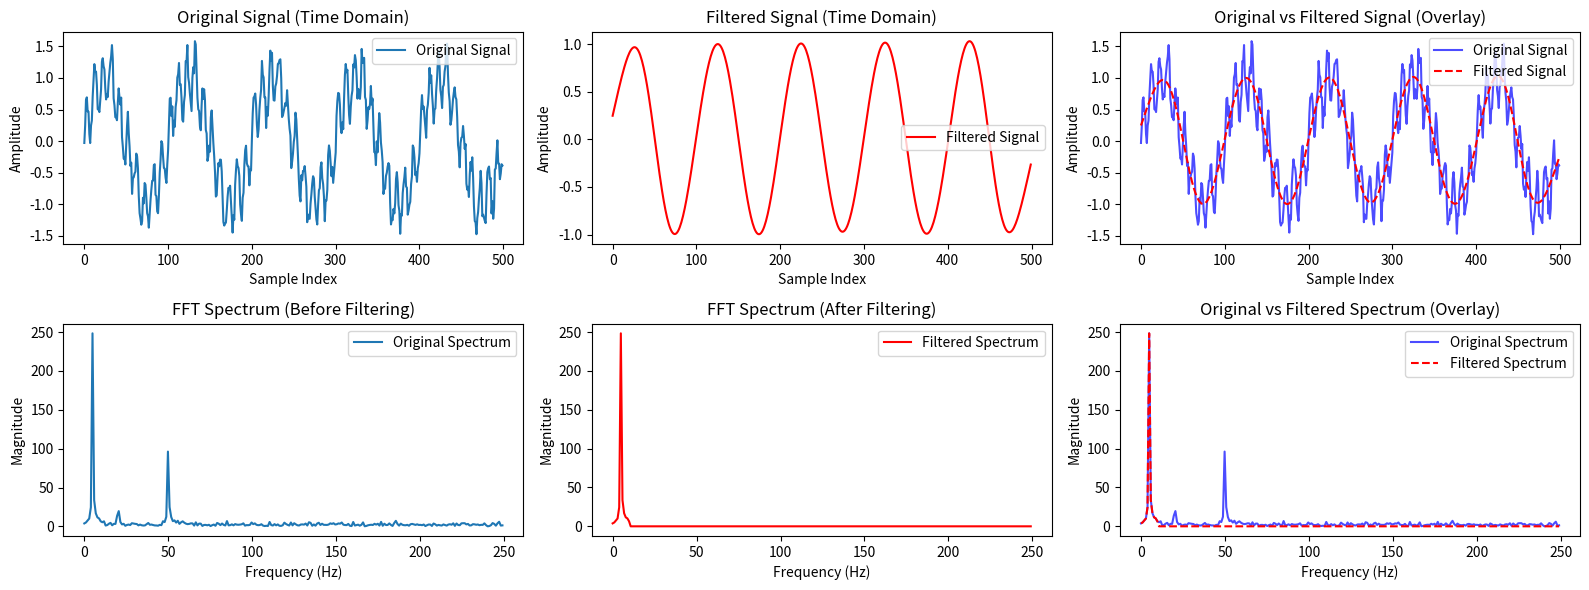

Recreate this plot in Python.
import math
import random

import matplotlib.pyplot as plt


def pad_to_power_of_2(signal):
    """Pads the signal to the next power of 2 with zeros if necessary."""
    n = len(signal)
    target_size = 1 << (n - 1).bit_length()  # Next power of 2
    return signal + [0] * (target_size - n)


def fft(signal):
    """
    Compute the Fast Fourier Transform (FFT) using the Cooley-Tukey algorithm.
    Works for any input length by padding to the next power of 2.

    :param signal: List of real or complex numbers representing the input signal.
    :return: List of complex numbers representing the frequency domain of the signal.
    """
    n = len(signal)
    if n <= 1:
        return signal

    if not (n & (n - 1)) == 0:  # If not a power of 2, pad it
        signal = pad_to_power_of_2(signal)
        n = len(signal)

    even_fft = fft(signal[0::2])
    odd_fft = fft(signal[1::2])

    result = [0] * n
    for k in range(n // 2):
        t = (
            complex(math.cos(-2 * math.pi * k / n), math.sin(-2 * math.pi * k / n))
            * odd_fft[k]
        )
        result[k] = even_fft[k] + t
        result[k + n // 2] = even_fft[k] - t

    return result


def ifft(freq_data):
    """
    Compute the Inverse Fast Fourier Transform (IFFT).
    :param freq_data: List of complex numbers representing the frequency spectrum.
    :return: List of real numbers representing the reconstructed time-domain signal.
    """
    n = len(freq_data)
    if n <= 1:
        return freq_data

    even_ifft = ifft(freq_data[0::2])
    odd_ifft = ifft(freq_data[1::2])

    result = [0] * n
    for k in range(n // 2):
        t = (
            complex(math.cos(2 * math.pi * k / n), math.sin(2 * math.pi * k / n))
            * odd_ifft[k]
        )
        result[k] = (even_ifft[k] + t) / 2  # Normalize
        result[k + n // 2] = (even_ifft[k] - t) / 2  # Normalize

    return result


def notch_filter(fft_data, sample_rate, notch_freq, bandwidth=1):
    """
    Apply a notch filter to remove a specific frequency (e.g., 50 Hz) and its surrounding frequencies.

    :param fft_data: List of complex numbers (FFT output).
    :param sample_rate: Sampling rate of the signal in Hz.
    :param notch_freq: Frequency to filter out (e.g., 50 Hz).
    :param bandwidth: Width of the notch around the notch_freq (default is 1 Hz).
    :return: Filtered FFT data.
    """
    n = len(fft_data)
    freq_resolution = sample_rate / n  # Frequency resolution per bin

    # Find the index corresponding to the notch frequency
    notch_index = int(notch_freq / freq_resolution)

    # Remove frequencies within the bandwidth range of the notch
    for i in range(n):
        freq = i * freq_resolution
        # If the frequency is within the notch range, zero it out
        if (
            abs(freq - notch_freq) < bandwidth
            or abs(freq - (sample_rate - notch_freq)) < bandwidth
        ):
            fft_data[i] = 0  # Remove the frequency component

    return fft_data


# Generate signal with 50 Hz noise
sample_rate = 500  # Hz
signal_length = 500  # Samples


# Simulating a signal with 50 Hz noise
def generate_signal_with_50hz_noise(length=100, sample_rate=100):
    return [
        math.sin(2 * math.pi * 5 * t / sample_rate)  # 5 Hz component
        + 0.1 * math.sin(2 * math.pi * 20 * t / sample_rate)  # 20 Hz component
        + 0.4 * math.sin(2 * math.pi * 50 * t / sample_rate)  # 50 Hz noise
        + 0.2 * (random.uniform(-1, 1))  # Random noise
        for t in range(length)
    ]


# Generate signal
signal = generate_signal_with_50hz_noise(length=signal_length, sample_rate=sample_rate)

# Compute FFT
fft_result = fft(signal)

# Apply Notch Filter to remove 50 Hz noise
notch_filtered_fft = notch_filter(
    fft_result[:], sample_rate, notch_freq=140, bandwidth=130
)

# Compute IFFT to reconstruct the filtered signal
filtered_signal = ifft(notch_filtered_fft)

# Trim filtered signal to the original signal length (avoid padding artifacts)
filtered_signal = filtered_signal[:signal_length]

# Compute frequency bins
n = len(fft_result)
frequencies = [i * sample_rate / n for i in range(n // 2)]

# Compute magnitude spectrum before and after filtering
magnitude_before = [abs(fft_result[i]) for i in range(n // 2)]
magnitude_after = [abs(notch_filtered_fft[i]) for i in range(n // 2)]

# Plot results
plt.figure(figsize=(16, 6))

# Time-domain signal
plt.subplot(2, 3, 1)
plt.plot(signal, label="Original Signal")
plt.xlabel("Sample Index")
plt.ylabel("Amplitude")
plt.title("Original Signal (Time Domain)")
plt.legend()

# Time-domain filtered signal
plt.subplot(2, 3, 2)
plt.plot(filtered_signal, label="Filtered Signal", color="red")
plt.xlabel("Sample Index")
plt.ylabel("Amplitude")
plt.title("Filtered Signal (Time Domain)")
plt.legend()

# Frequency spectrum before filtering
plt.subplot(2, 3, 4)
plt.plot(frequencies, magnitude_before, label="Original Spectrum")
plt.xlabel("Frequency (Hz)")
plt.ylabel("Magnitude")
plt.title("FFT Spectrum (Before Filtering)")
plt.legend()

# Frequency spectrum after filtering
plt.subplot(2, 3, 5)
plt.plot(frequencies, magnitude_after, label="Filtered Spectrum", color="red")
plt.xlabel("Frequency (Hz)")
plt.ylabel("Magnitude")
plt.title("FFT Spectrum (After Filtering)")
plt.legend()

# Overlay: Original and Filtered signals in the rightmost column (Time Domain)
plt.subplot(2, 3, 3)
plt.plot(signal, label="Original Signal", color="blue", alpha=0.7)
plt.plot(filtered_signal, label="Filtered Signal", color="red", linestyle="--")
plt.xlabel("Sample Index")
plt.ylabel("Amplitude")
plt.title("Original vs Filtered Signal (Overlay)")
plt.legend()

# Overlay: Original and Filtered frequency spectra in the rightmost column (Frequency Domain)
plt.subplot(2, 3, 6)
plt.plot(
    frequencies, magnitude_before, label="Original Spectrum", color="blue", alpha=0.7
)
plt.plot(
    frequencies, magnitude_after, label="Filtered Spectrum", color="red", linestyle="--"
)
plt.xlabel("Frequency (Hz)")
plt.ylabel("Magnitude")
plt.title("Original vs Filtered Spectrum (Overlay)")
plt.legend()

plt.tight_layout()
plt.show()
